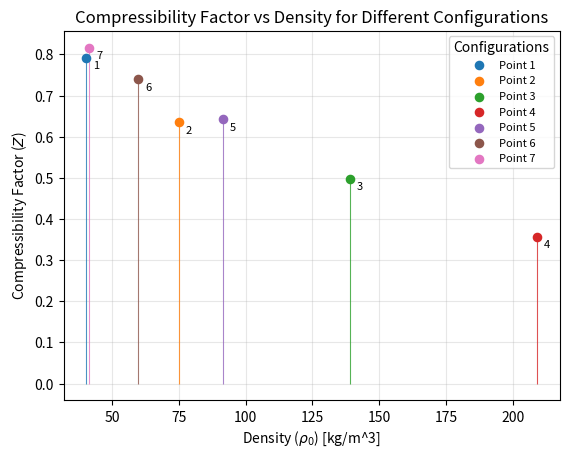

The matplotlib source for this figure:
import matplotlib.pyplot as plt

rho0 = [40.2777, 75.0403, 139.006, 209.161, 91.6089, 59.8612, 41.4280]
Z = [0.7925, 0.6357, 0.4983, 0.3571, 0.6430, 0.7404, 0.8166]
labels = [1, 2, 3, 4, 5, 6, 7]

fig, ax = plt.subplots()

# Use a qualitative colour map
cmap = plt.get_cmap("tab10")

for i, (xi, yi, label) in enumerate(zip(rho0, Z, labels)):
    colour = cmap(i)

    # Thin vertical line
    ax.vlines(
        xi,
        ymin=0,
        ymax=yi,
        linewidth=0.8,
        color=colour,
        alpha=0.8
    )

    # Point
    ax.scatter(
        xi,
        yi,
        s=35,
        color=colour,
        zorder=3,
        label=f"Point {label}"
    )

    # Point label
    ax.annotate(
        label,
        xy=(xi, yi),
        xytext=(5, -8),
        textcoords="offset points",
        fontsize=8
    )

ax.set_xlabel(r"Density ($\rho_0$) [kg/m^3]")
ax.set_ylabel(r"Compressibility Factor ($Z$)")
ax.set_title("Compressibility Factor vs Density for Different Configurations")
ax.grid(True, alpha=0.3)

# Legend
ax.legend(
    title="Configurations",
    loc="best",
    fontsize=8
)

fig.savefig("compressibility_factor_image.png", dpi=300, bbox_inches="tight")
plt.show()
